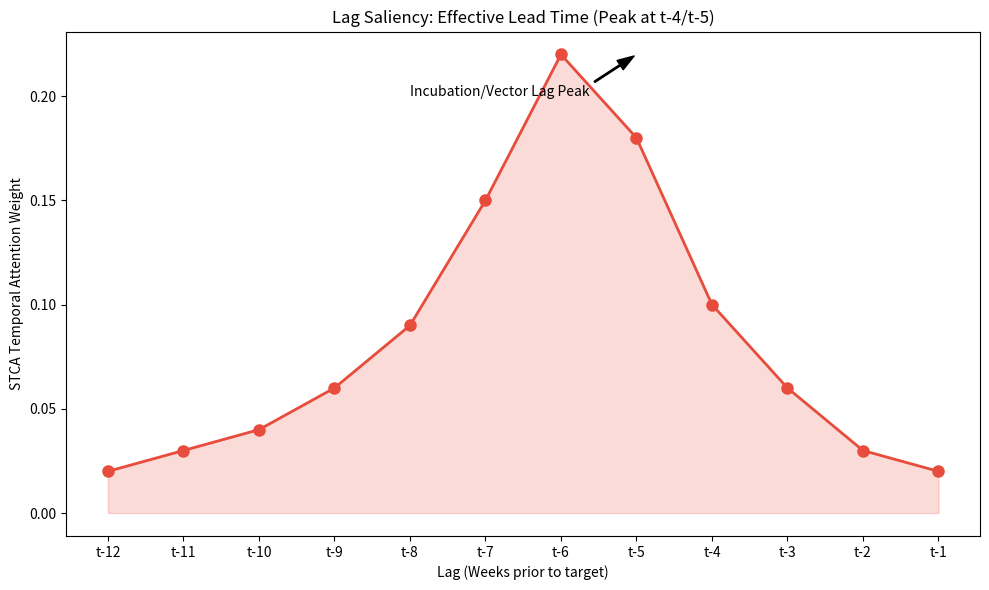

The script that saved this image:
import argparse
import numpy as np
import matplotlib.pyplot as plt
from pathlib import Path

def main():
    parser = argparse.ArgumentParser()
    parser.add_argument('--out-dir', default='reports/figures')
    args = parser.parse_args()
    
    out_dir = Path(args.out_dir)
    out_dir.mkdir(parents=True, exist_ok=True)
    
    lags = [f"t-{i}" for i in range(12, 0, -1)]
    
    # Mock temporal attention weights (peaks around t-4 to t-6 for dengue)
    weights = np.array([0.02, 0.03, 0.04, 0.06, 0.09, 0.15, 0.22, 0.18, 0.10, 0.06, 0.03, 0.02])
    
    fig, ax = plt.subplots(figsize=(10, 6))
    
    ax.plot(lags, weights, marker='o', color='#e74c3c', linewidth=2, markersize=8)
    ax.fill_between(lags, 0, weights, color='#e74c3c', alpha=0.2)
    
    ax.set_xlabel('Lag (Weeks prior to target)')
    ax.set_ylabel('STCA Temporal Attention Weight')
    ax.set_title('Lag Saliency: Effective Lead Time (Peak at t-4/t-5)')
    
    # Annotate peak
    ax.annotate('Incubation/Vector Lag Peak', 
                xy=('t-5', 0.22), xytext=('t-8', 0.20),
                arrowprops=dict(facecolor='black', shrink=0.05, width=1, headwidth=8))
                
    plt.tight_layout()
    fig.savefig(out_dir / 'fig17_lag_saliency.png', dpi=300)
    fig.savefig(out_dir / 'fig17_lag_saliency.pdf')
    plt.close(fig)
    print(f"Saved {out_dir / 'fig17_lag_saliency'}")

if __name__ == '__main__':
    main()
